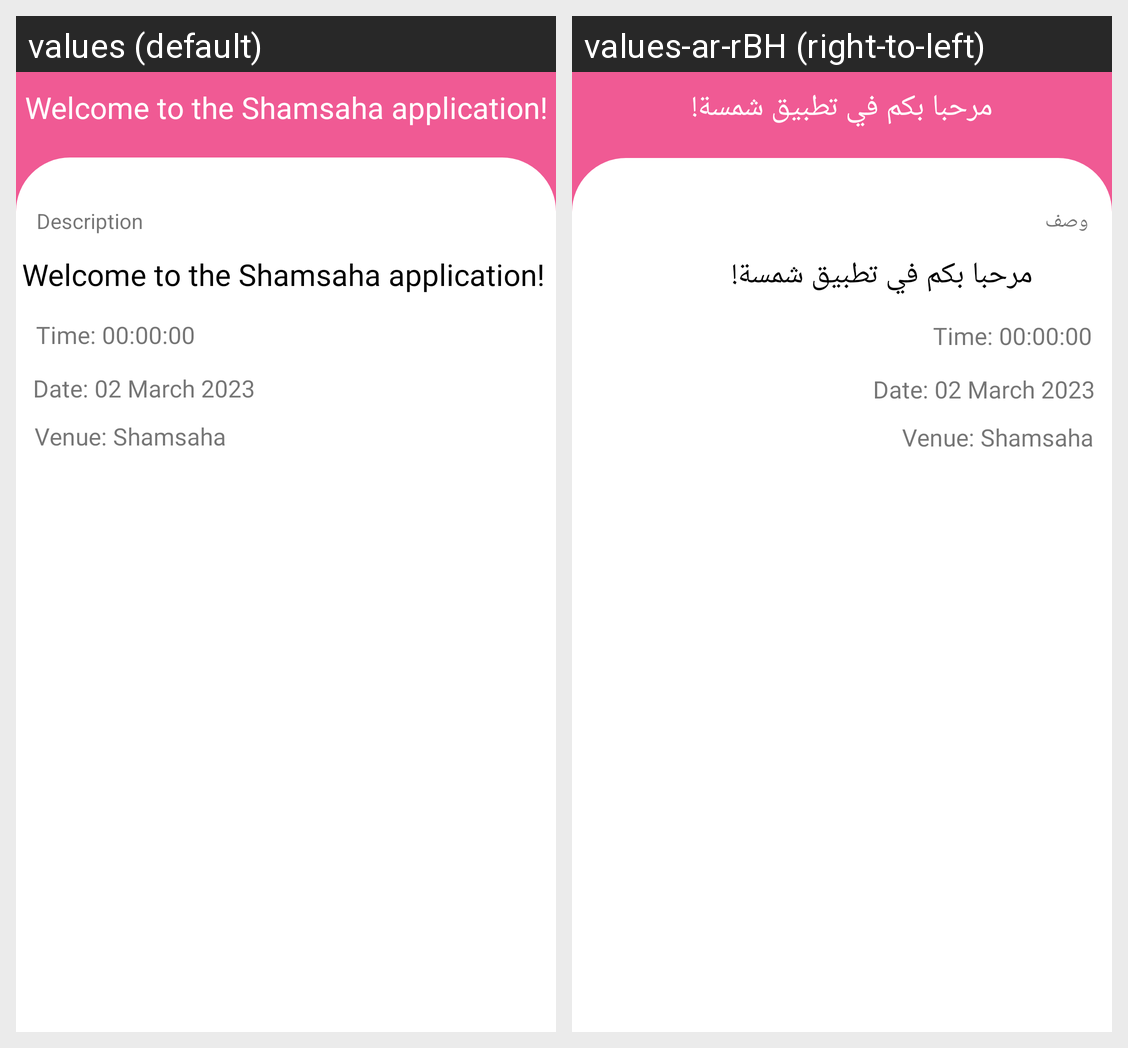

This grid shows one Android layout under two languages. Give, for every string resource on the screen, its name, the default text and each shown locale's text.
Android screen res/layout/fragment_event_details.xml rendered under 2 locales, left to right: values (default), values-ar-rBH (right-to-left). Device: Nexus 5 (rendered at 1080×1920; each locale shown at half size, 540×960, under a caption strip naming it); theme Theme.Shamsaha.
Strings drawn on this screen, with the default value and each locale's value (text and hints the layout hard-codes, and strings that could not be matched under every locale, appear in the picture but are not listed):

welcome_to_the_shamsha_application
  values: Welcome to the Shamsaha application!
  values-ar-rBH: مرحبا بكم في تطبيق شمسة!

description
  values: Description
  values-ar-rBH: وصف
